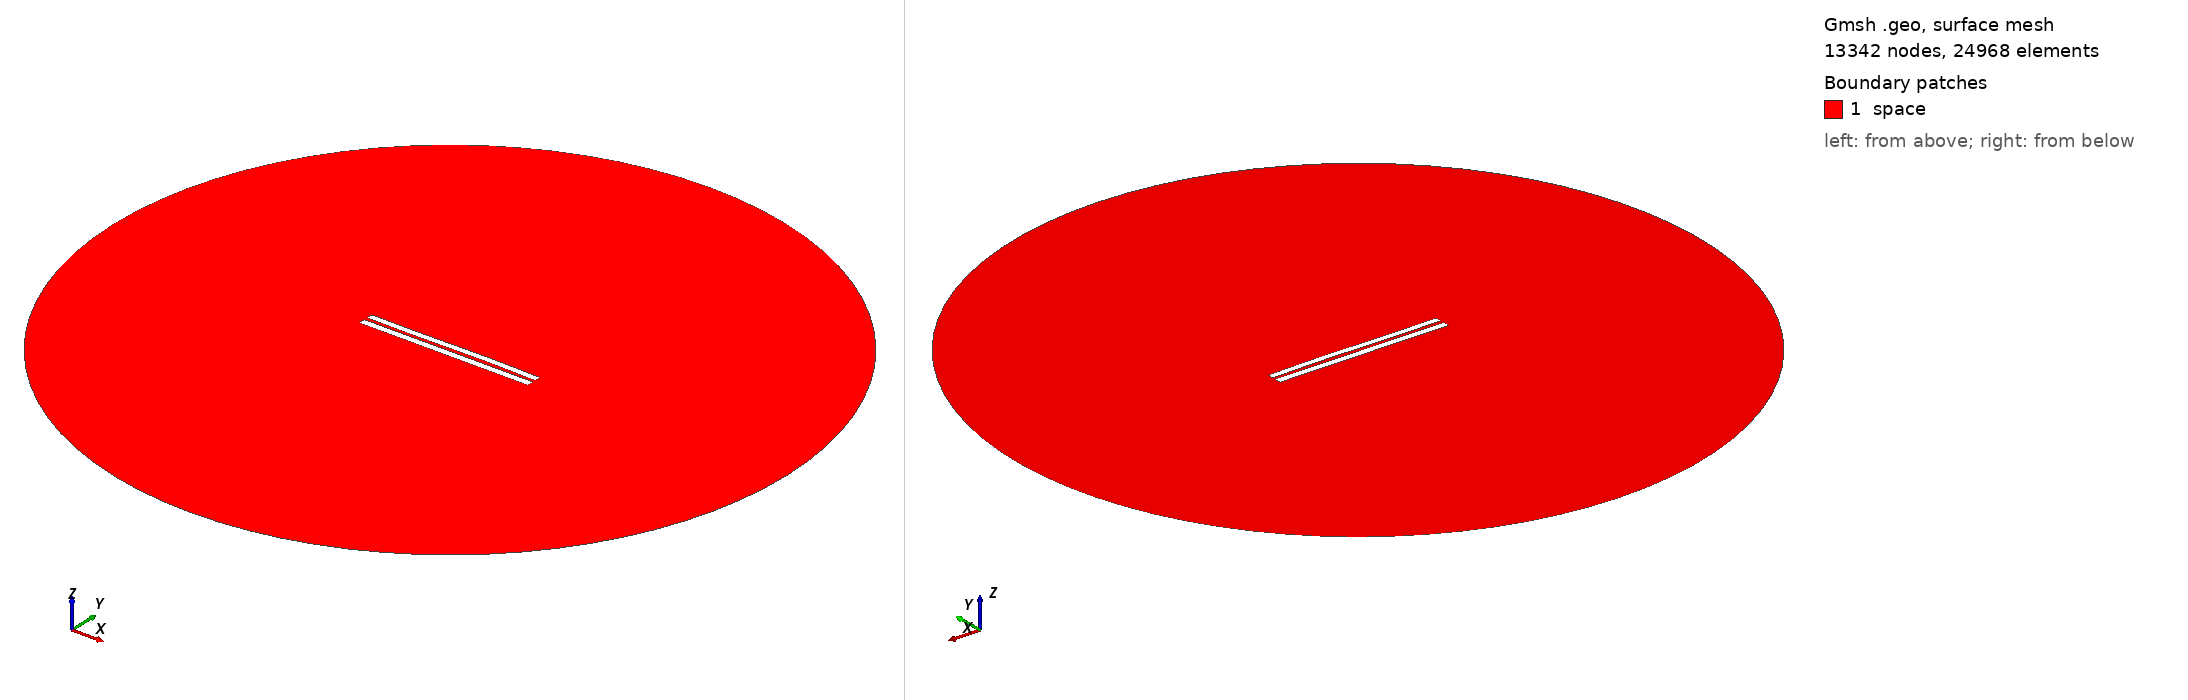

Gmsh geometry script, surface-meshed: 13342 nodes, 24968 surface elements. Boundary patches (legend numbers): 1 space. Left view from above one corner, right view from below the opposite corner. Legend entries are the model's physical surfaces. The drawing asked Gmsh for element sizes between 1% and 20% of the model's largest extent; the script's own settings can give other sizes.

=== 4703.geo (drawn) ===
//---------------------------------------
// Geometry kernel
//---------------------------------------

SetFactory("OpenCASCADE");



//---------------------------------------
// Parameters of the geometry
//---------------------------------------

// Overetch of the upper plate
overetch = 0.125;

// Distance between the plates
distance = 2.0;

// Discretization over the x axis (for the deformation)
nx = 50; 

// Length of the plate
L = 100 - overetch; 

// Number of modes
n = 4; 

// 1st mode coefficient
coeff(1) = 0.0;
beta(1) = 0.596864 * 3.1415926535 / L;

// 2nd mode coefficient
coeff(2) = 0.07499999999999998;
beta(2) = 1.49418 * 3.1415926535 / L;

// 3rd mode coefficient
coeff(3) = -0.15;
beta(3) = 2.50025 * 3.1415926535 / L;

// 4th mode coefficient
coeff(4) = 0.0;
beta(4) = 3.49999 * 3.1415926535 / L;



//---------------------------------------
// Upper plate (deformed rectangle)
//---------------------------------------

// Coordiantes of the upper plate
xmin = -50;
xmax = 50 - overetch;

// Height of the upper plate
yheight = 4 - 2 * overetch;

// Indexes of the points
UpperID[] = {};
LowerID[] = {};
LeftID[] = {};
RightID[] = {};

// Point index
p = 1;

// Horizontal edges
For i In {1:nx}
    x = xmin + (i-1)*(xmax - xmin)/(nx-1);

    y_bottom = distance / 2 + overetch;
    For j In {1:n}
        C = (Cosh(beta(j)*L) + Cos(beta(j)*L)) / (Sinh(beta(j)*L) + Sin(beta(j)*L));
        y_bottom  = y_bottom + coeff(j) * (Cosh(beta(j)*(x+50)) - Cos(beta(j)*(x+50)) - C * (Sinh(beta(j)*(x+50)) - Sin(beta(j)*(x+50))));
    EndFor

    y_top = y_bottom + yheight;

    Point(p) = {x, y_top, 0, 1.0};
    UpperID[i] = p;
    p = p + 1;

    Point(p) = {x, y_bottom, 0, 1.0};
    LowerID[i] = p;
    p = p + 1;
EndFor

// Create point lists
UpperPts[] = {}; LowerPts[] = {};
For i In {1:nx}
  UpperPts[] += {UpperID[i]};
  LowerPts[] += {LowerID[i]};
EndFor

// Build splines
Spline(1) = {UpperPts[]};
Spline(2) = {LowerPts[]};
Line(3) = {LowerPts[nx-1], UpperPts[nx-1]};
Line(4) = {LowerPts[0], UpperPts[0]};

// Build the plane surface
Curve Loop(1) = {2, 3, -1, -4};
Plane Surface(1) = {1};



//---------------------------------------
// Lower plate (rectangle)
//---------------------------------------

// Vertices
Point(1001) = {-50, -1, 0, 1.0};
Point(1002) = { 50, -1, 0, 1.0};
Point(1003) = { 50,  -5, 0, 1.0};
Point(1004) = {-50,  -5, 0, 1.0};

// Edges
Line(5) = {1001, 1002};
Line(6) = {1002, 1003};
Line(7) = {1003, 1004};
Line(8) = {1004, 1001};

// Plane surface
Line Loop(2) = {5, 6, 7, 8};
Plane Surface(2) = {2}; 



//---------------------------------------
// Outer (fictious) boundary
//---------------------------------------

// Points
Point(1005) = {0, 0, 0};       // Center
Point(1006) = {200, 0, 0};     // Start point
Point(1007) = {0, 200, 0};     // 90 degrees
Point(1008) = {-200, 0, 0};    // 180 degrees
Point(1009) = {0, -200, 0};    // 270 degrees

// Circle arcs (each needs start, center, end)
Circle(9) = {1006, 1005, 1007};
Circle(10) = {1007, 1005, 1008};
Circle(11) = {1008, 1005, 1009};
Circle(12) = {1009, 1005, 1006};

// Plane surface for the entire domain
Curve Loop(3) = {9, 10, 11, 12};
Surface(3) = {3};

// Subtract the plates from the whole domain to obtain the actual domain where we want to solve the equations
BooleanDifference{ Surface{3}; Delete; }{ Surface{1}; Surface{2}; Delete; }




//---------------------------------------
// Transfinite Lines/Curves
//---------------------------------------

// Set the number of points on the boundaries
r = 7;

// Plates
Transfinite Curve {1, 2} = 50*r Using Progression 1;
Transfinite Curve {3, 4} = 2*r Using Progression 1;
Transfinite Line {5, 7} = 50*r Using Progression 1;
Transfinite Line {6, 8} = 2*r Using Progression 1;

// Outer boundary
Transfinite Line {9, 10, 11, 12} = 20 Using Progression 1;



//---------------------------------------
// Physical groups
//---------------------------------------                

// Physical curves (boundaries)
Physical Line("force_segment", 10) = {2};
Physical Line("upper_plate", 11) = {1, 3, 4};
Physical Line("lower_plate", 12) = {5, 6, 7, 8};
Physical Line("boundary", 20) = {9, 10, 11, 12};

// Physical Surfaces
Physical Surface("space", 30) = {3};



//---------------------------------------
// 6. Generate the Mesh
//---------------------------------------

// 2D mesh generation
Mesh 2;
